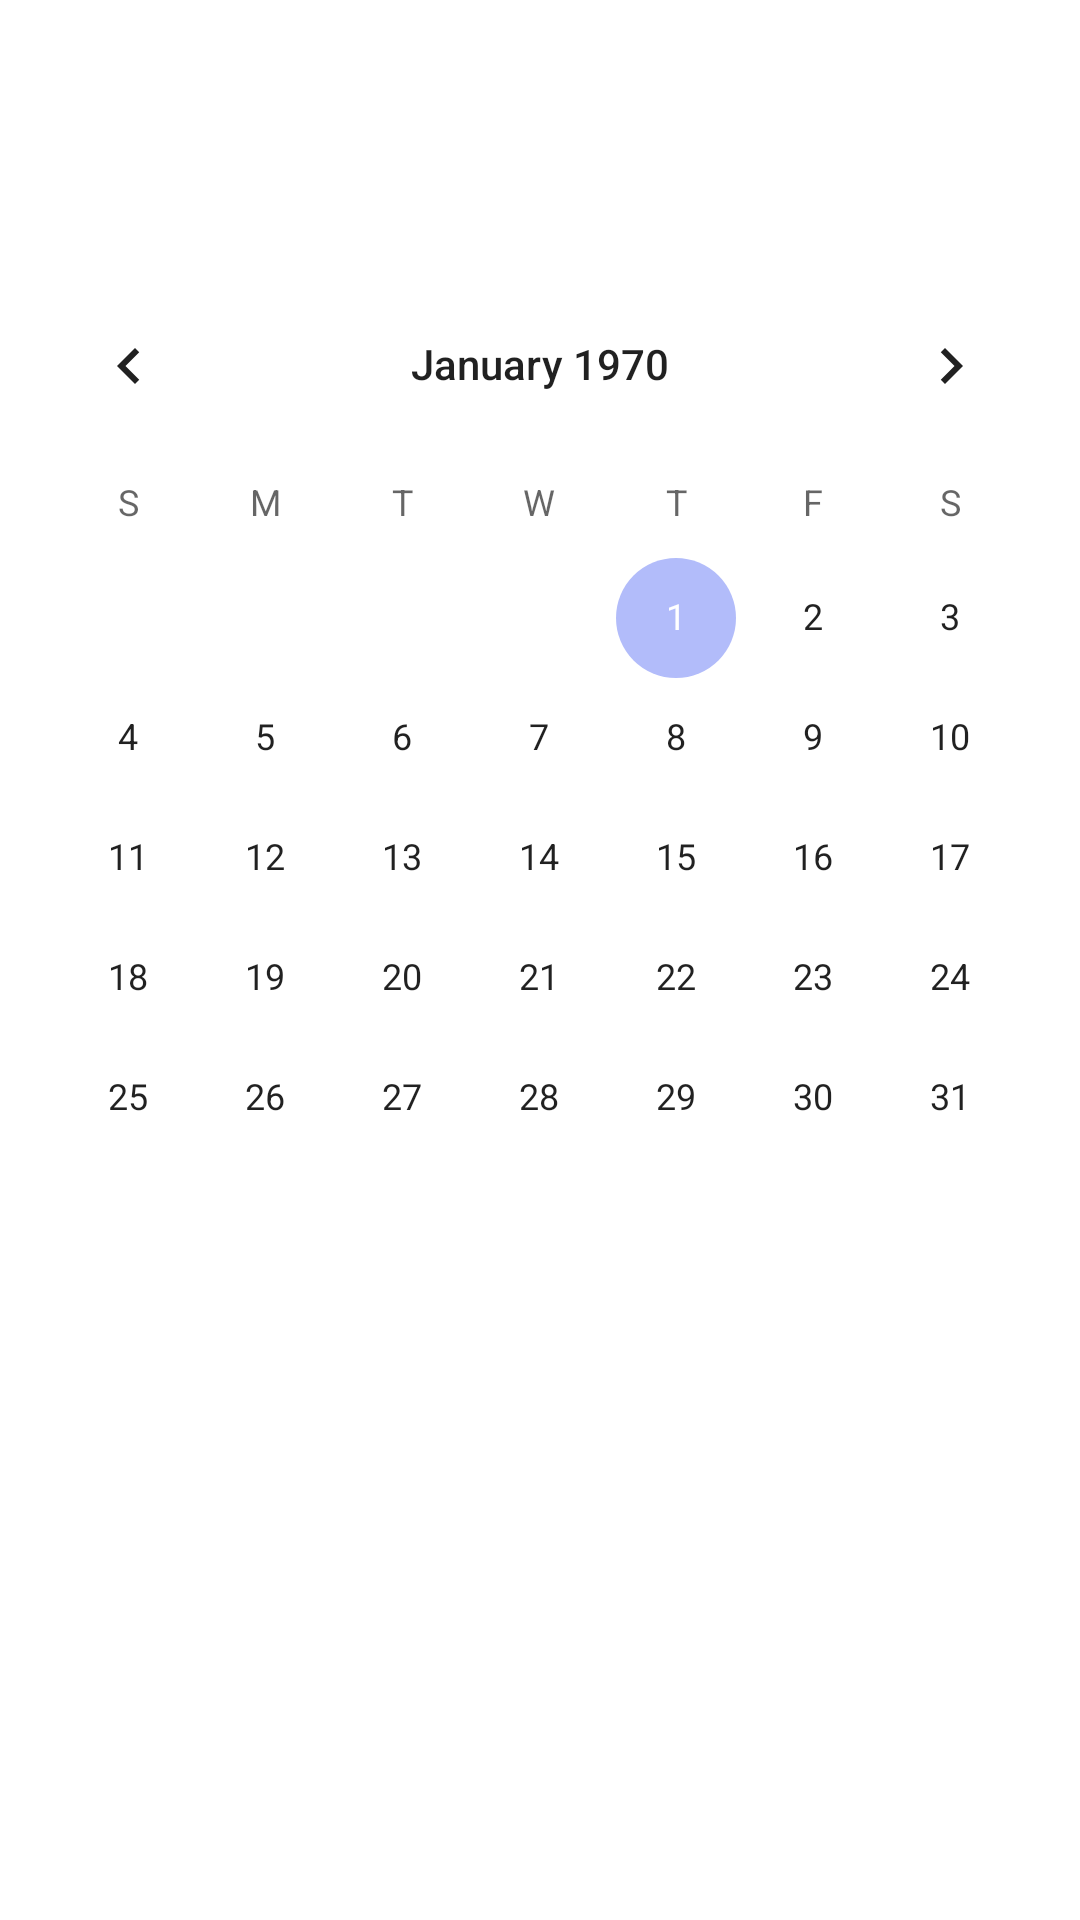

Produce the Android XML layout that renders to this screen, including the resource entries it uses.
<!-- AndroidManifest.xml: application theme Theme.Expensetrackingpro -->
<!-- res/layout/fragment_calendar.xml -->
<?xml version="1.0" encoding="utf-8"?>
<LinearLayout xmlns:android="http://schemas.android.com/apk/res/android"
    android:layout_width="match_parent"
    android:layout_height="match_parent"
    android:orientation="vertical">

    <CalendarView
        android:id="@+id/calendarView"
        android:layout_width="match_parent"
        android:layout_height="wrap_content"
        android:layout_marginTop="88dp"/>

</LinearLayout>
<!-- resources referenced by this layout -->
<resources>
  <style name="Theme.Expensetrackingpro" parent="Theme.MaterialComponents.DayNight.NoActionBar">
  
          <item name="android:textColor">@color/text_color_light</item>
          
          <item name="colorPrimary">@color/dodgerblue</item>
          <item name="colorPrimaryVariant">@color/dodgerblue</item>
          <item name="colorOnPrimary">@color/black</item>
          
          <item name="colorSecondary">@color/teal_200</item>
          <item name="colorSecondaryVariant">@color/teal_700</item>
          <item name="colorOnSecondary">@color/black</item>
          
      </style>
  <color name="text_color_light">#000000</color>
  <color name="dodgerblue">#7F7FF3</color>
  <color name="black">#FF000000</color>
  <color name="teal_200">#B2BCFA</color>
  <color name="teal_700">#FF018786</color>
</resources>
